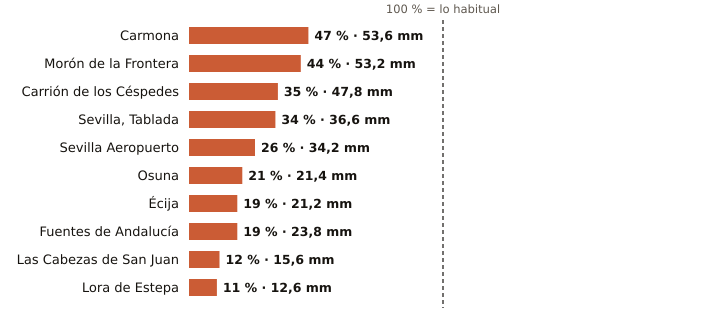

Values plotted in this chart, from the file beside it:
estacion, provincia, indicativo, mm_otono, referencia_mm, pct, periodo_referencia, hasta, hora
Carmona, Sevilla, 5702X, 53.6, 113.6, 47, 2008-2025, 2026-11-09, 11
Morón de la Frontera, Sevilla, 5796, 53.2, 121.8, 44, 1991-2020, 2026-11-09, 12
Carrión de los Céspedes, Sevilla, 5835X, 47.8, 136.6, 35, 2008-2025, 2026-11-09, 11
Sevilla, Tablada, Sevilla, 5790Y, 36.6, 108.8, 34, 2009-2025, 2026-11-09, 12
Sevilla Aeropuerto, Sevilla, 5783, 34.2, 132.0, 26, 1991-2020, 2026-11-09, 12
Osuna, Sevilla, 5998X, 21.4, 99.6, 21, 2009-2025, 2026-11-09, 11
Écija, Sevilla, 5641X, 21.2, 112.8, 19, 2001-2025, 2026-11-09, 12
Fuentes de Andalucía, Sevilla, 5656, 23.8, 124.4, 19, 2009-2025, 2026-11-09, 11
Las Cabezas de San Juan, Sevilla, 5891X, 15.6, 135.2, 12, 2005-2025, 2026-11-09, 11
Lora de Estepa, Sevilla, 5612X, 12.6, 112.2, 11, 2005-2025, 2026-11-09, 10
